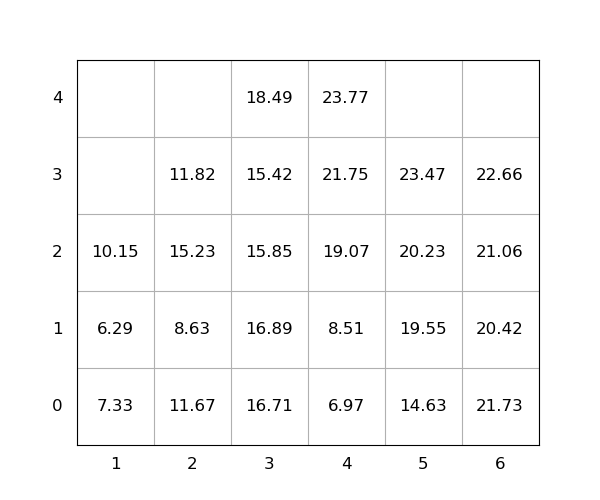

Data behind this chart, as committed beside it:
idx, loc_x, loc_y, loc_z, weight, seq, emerg, reloc, size(ft)
1, 4, 0, 0, 6.97, 1, 0, 0, 20
2, 4, 0, 1, 8.51, 2, 0, 1.0, 20
3, 4, 0, 2, 19.07, 3, 0, 1.0, 20
4, 4, 0, 3, 21.75, 4, 0, 1, 20
5, 2, 0, 0, 11.67, 5, 0, 1.0, 20
6, 4, 0, 4, 23.77, 6, 0, 1.0, 20
7, 1, 0, 0, 7.33, 7, 0, 1.0, 20
8, 3, 0, 0, 16.71, 8, 0, 1.0, 20
9, 3, 0, 1, 16.89, 9, 0, 1.0, 20
10, 2, 0, 1, 8.63, 10, 0, 1.0, 20
11, 2, 0, 2, 15.23, 11, 0, 1.0, 20
12, 6, 0, 0, 21.73, 12, 0, 1.0, 20
13, 3, 0, 2, 15.85, 13, 0, 1.0, 20
14, 2, 0, 3, 11.82, 14, 0, 1.0, 20
15, 5, 0, 0, 14.63, 15, 0, 1.0, 20
16, 3, 0, 3, 15.42, 16, 0, 1.0, 20
17, 1, 0, 1, 6.29, 17, 0, 1.0, 20
18, 3, 0, 4, 18.49, 18, 0, 1.0, 20
19, 5, 0, 1, 19.55, 19, 0, 1.0, 20
20, 1, 0, 2, 10.15, 20, 0, 1.0, 20
21, 5, 0, 2, 20.23, 21, 0, 1, 20
22, 6, 0, 1, 20.42, 22, 0, 1.0, 20
23, 5, 0, 3, 23.47, 23, 0, 1.0, 20
24, 6, 0, 2, 21.06, 24, 0, 1.0, 20
25, 6, 0, 3, 22.66, 25, 0, 1.0, 20
